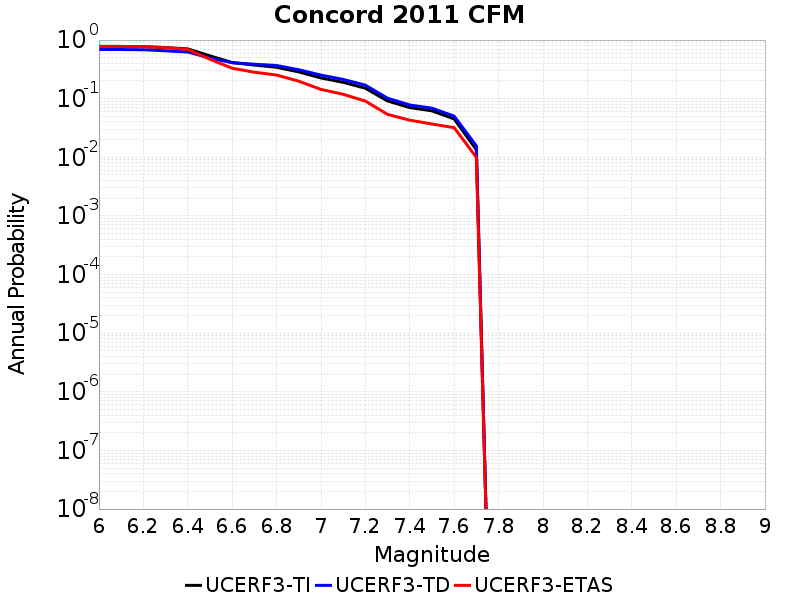

The table this chart was drawn from, first rows:
Magnitude, UCERF3-TI Prob, UCERF3-TD Prob, UCERF3-ETAS Prob
6.0, 0.779, 0.6894, 0.777
6.1, 0.779, 0.6894, 0.777
6.2, 0.7727, 0.6835, 0.772
6.3, 0.7427, 0.6553, 0.745
6.4, 0.7075, 0.6256, 0.693
6.5, 0.538, 0.4928, 0.47
6.6, 0.4134, 0.4108, 0.331
6.7, 0.3745, 0.3873, 0.283
6.8, 0.3436, 0.3683, 0.253
6.9, 0.2861, 0.312, 0.199
7.0, 0.2258, 0.2525, 0.144
7.1, 0.1903, 0.2132, 0.119
7.2, 0.1508, 0.1703, 0.091
7.3, 0.09145, 0.102, 0.054
7.4, 0.07055, 0.07808, 0.043
7.5, 0.06211, 0.06893, 0.037
7.6, 0.04516, 0.05038, 0.032
7.7, 0.01345, 0.01568, 0.01
